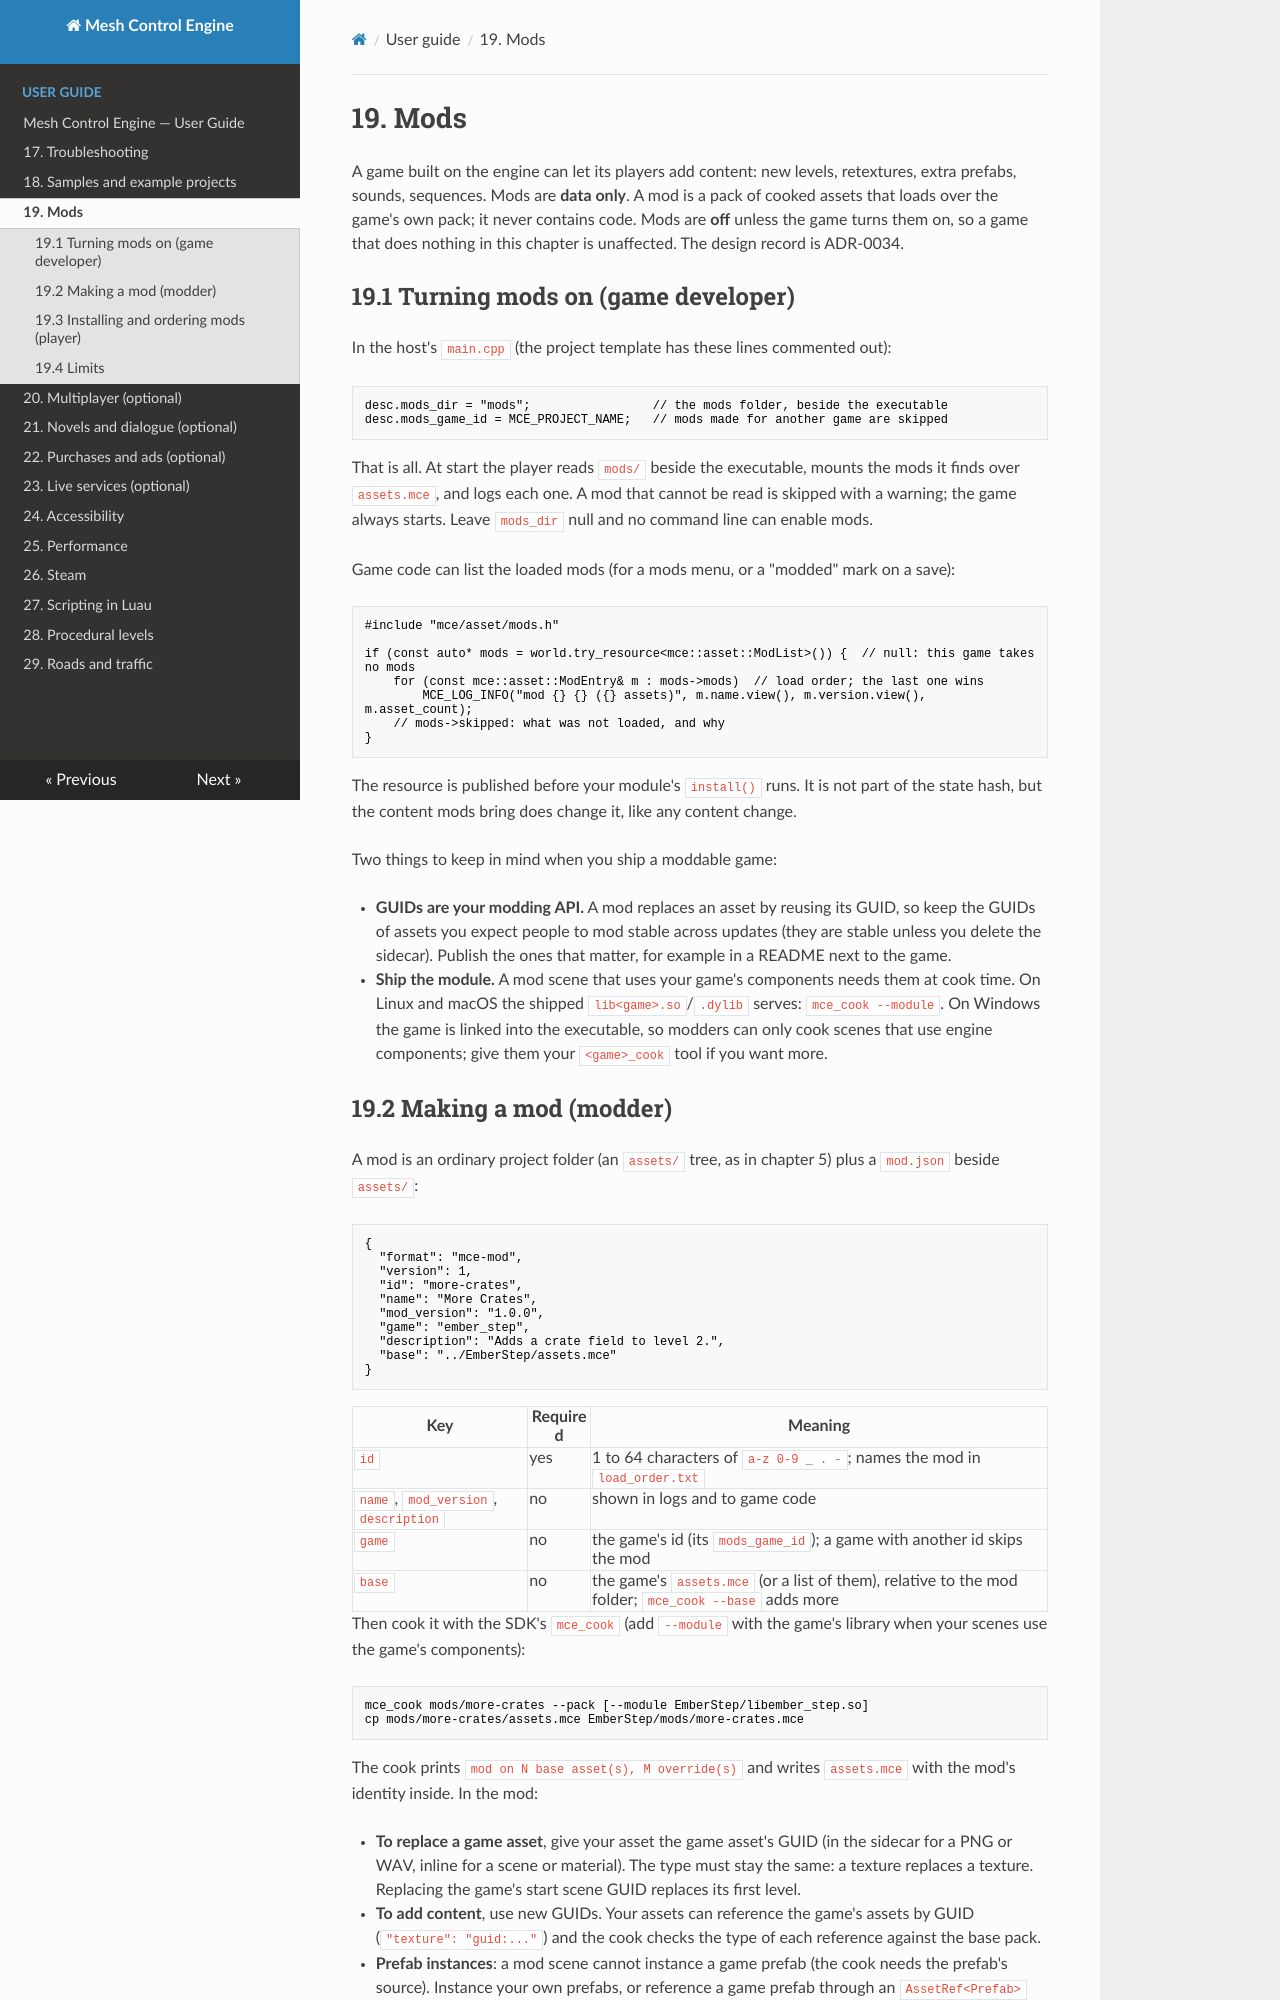

repository: sberkan09/mesh_control_engine · page: user-guide/19-mods/index.html · generator: mkdocs

# 19. Mods

A game built on the engine can let its players add content: new levels, retextures, extra prefabs,
sounds, sequences. Mods are **data only**. A mod is a pack of cooked assets that loads over the
game's own pack; it never contains code. Mods are **off** unless the game turns them on, so a game
that does nothing in this chapter is unaffected. The design record is ADR-0034.

## 19.1 Turning mods on (game developer)

In the host's `main.cpp` (the project template has these lines commented out):

```cpp
desc.mods_dir = "mods";                 // the mods folder, beside the executable
desc.mods_game_id = MCE_PROJECT_NAME;   // mods made for another game are skipped
```

That is all. At start the player reads `mods/` beside the executable, mounts the mods it finds
over `assets.mce`, and logs each one. A mod that cannot be read is skipped with a warning; the
game always starts. Leave `mods_dir` null and no command line can enable mods.

Game code can list the loaded mods (for a mods menu, or a "modded" mark on a save):

```cpp
#include "mce/asset/mods.h"

if (const auto* mods = world.try_resource<mce::asset::ModList>()) {  // null: this game takes no mods
    for (const mce::asset::ModEntry& m : mods->mods)  // load order; the last one wins
        MCE_LOG_INFO("mod {} {} ({} assets)", m.name.view(), m.version.view(), m.asset_count);
    // mods->skipped: what was not loaded, and why
}
```

The resource is published before your module's `install()` runs. It is not part of the state
hash, but the content mods bring does change it, like any content change.

Two things to keep in mind when you ship a moddable game:

- **GUIDs are your modding API.** A mod replaces an asset by reusing its GUID, so keep the GUIDs of
  assets you expect people to mod stable across updates (they are stable unless you delete the
  sidecar). Publish the ones that matter, for example in a README next to the game.
- **Ship the module.** A mod scene that uses your game's components needs them at cook time. On
  Linux and macOS the shipped `lib<game>.so`/`.dylib` serves: `mce_cook --module`. On Windows the
  game is linked into the executable, so modders can only cook scenes that use engine components;
  give them your `<game>_cook` tool if you want more.
